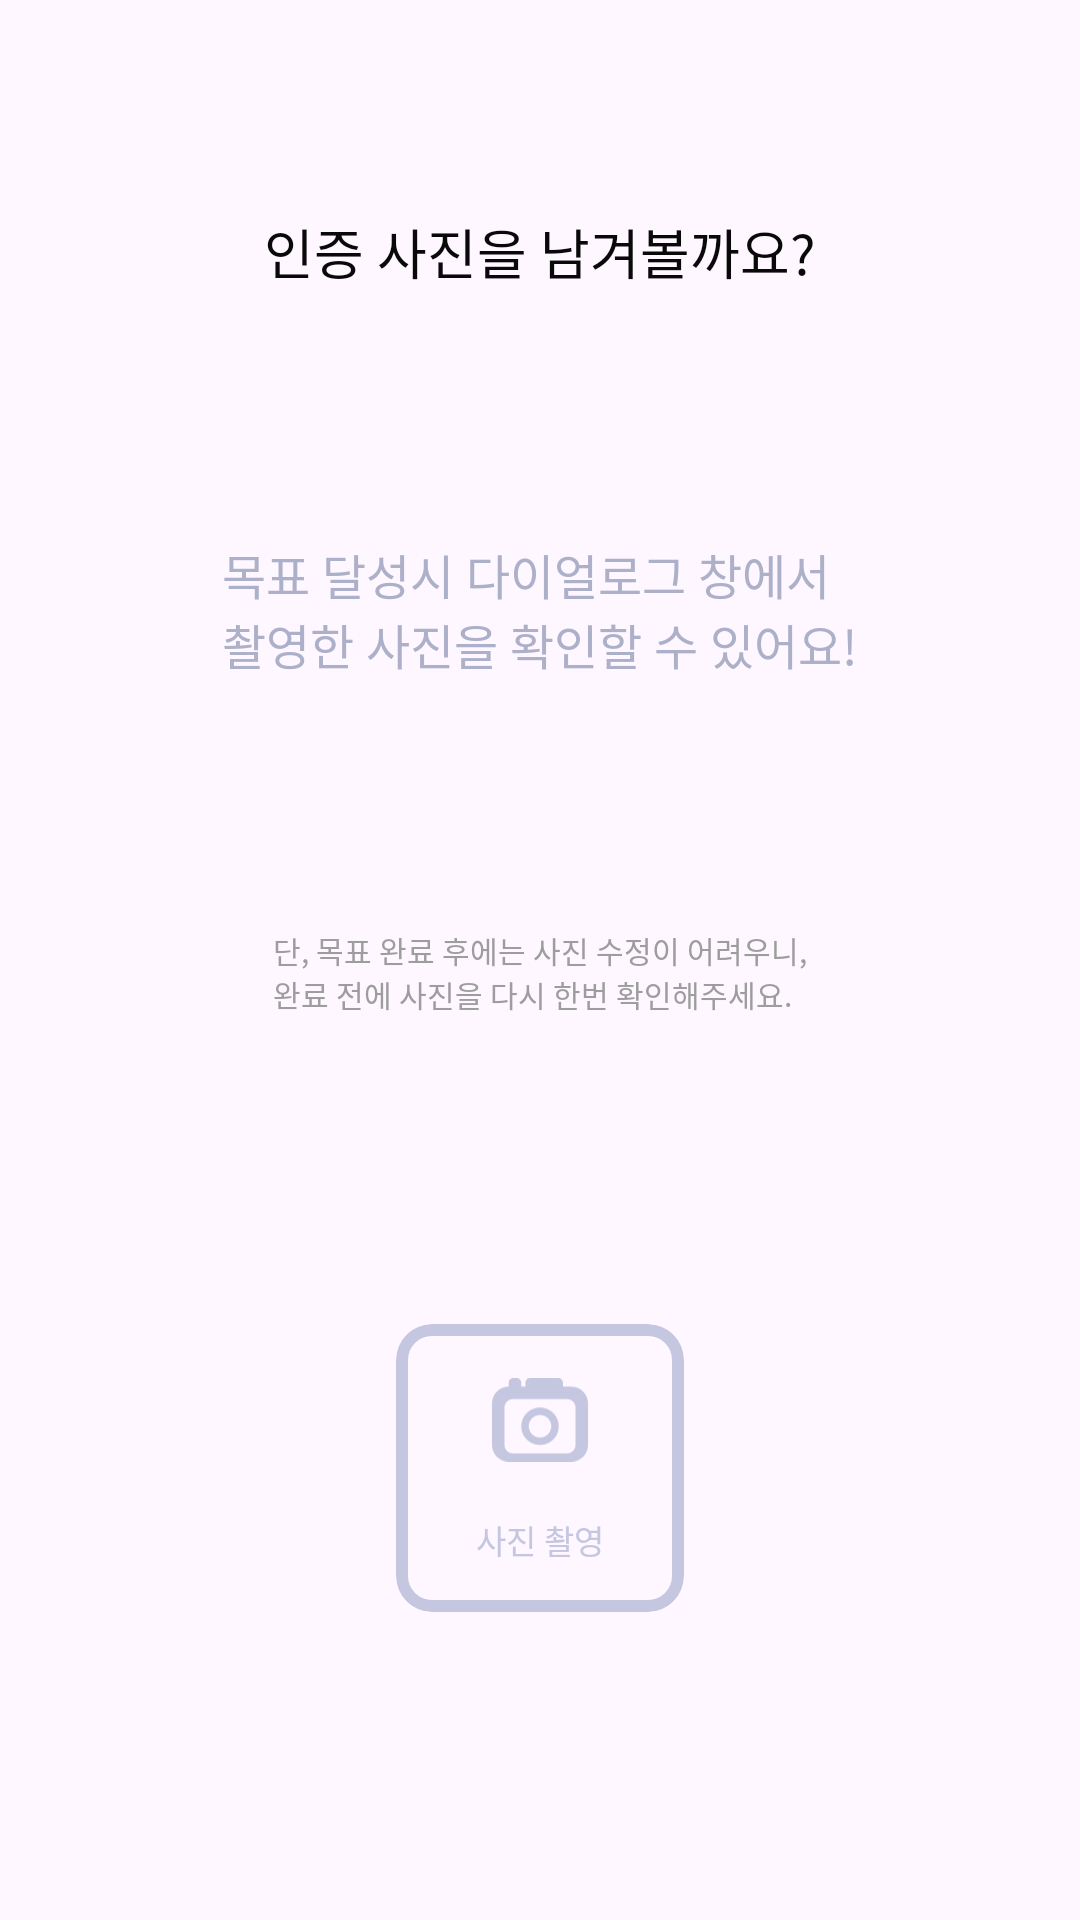

Android layout source for this screen:
<!-- AndroidManifest.xml: application theme Theme.Toit -->
<!-- res/layout/layout_complete_todo.xml -->
<?xml version="1.0" encoding="utf-8"?>
<layout
    xmlns:android="http://schemas.android.com/apk/res/android"
    xmlns:tools="http://schemas.android.com/tools"
    xmlns:app="http://schemas.android.com/apk/res-auto"
    >
    <data>
        <import type="android.view.View"/>
        <variable
            name="click"
            type="com.one.toit.base.listener.ViewClickListener" />
    </data>
    <androidx.constraintlayout.widget.ConstraintLayout
        android:layout_width="match_parent"
        android:layout_height="wrap_content"
        android:layout_marginVertical="16dp"
        tools:background="@color/white"
        >

        <androidx.appcompat.widget.AppCompatTextView
            android:id="@+id/tv_complete_desc1"
            android:layout_width="wrap_content"
            android:layout_height="wrap_content"
            android:text="@string/title_take_photo"
            android:textSize="18sp"
            android:textColor="@color/black"
            android:textFontWeight="900"
            android:includeFontPadding="false"
            app:layout_constraintTop_toTopOf="parent"
            app:layout_constraintBottom_toTopOf="@id/tv_complete_desc2"
            app:layout_constraintStart_toStartOf="parent"
            app:layout_constraintEnd_toEndOf="parent"
            />

        <androidx.appcompat.widget.AppCompatTextView
            android:id="@+id/tv_complete_desc2"
            android:layout_width="wrap_content"
            android:layout_height="wrap_content"
            android:text="@string/guide_take_photo1"
            android:textSize="16sp"
            android:textColor="@color/purple300"
            android:includeFontPadding="false"
            android:textFontWeight="900"
            app:layout_constraintTop_toBottomOf="@id/tv_complete_desc1"
            app:layout_constraintBottom_toTopOf="@id/tv_complete_desc3"
            app:layout_constraintStart_toStartOf="parent"
            app:layout_constraintEnd_toEndOf="parent"
            android:layout_marginTop="12dp"
            />

        <androidx.appcompat.widget.AppCompatTextView
            android:id="@+id/tv_complete_desc3"
            android:layout_width="wrap_content"
            android:layout_height="wrap_content"
            android:text="@string/guide_take_photo2"
            android:textSize="10sp"
            android:textColor="@color/mono500"
            android:includeFontPadding="false"
            app:layout_constraintTop_toBottomOf="@id/tv_complete_desc2"
            app:layout_constraintBottom_toTopOf="@id/cv_photo"
            app:layout_constraintStart_toStartOf="parent"
            app:layout_constraintEnd_toEndOf="parent"
            android:layout_marginTop="12dp"
            />
        
        <com.google.android.material.card.MaterialCardView
            android:id="@+id/cv_photo"
            android:layout_width="96dp"
            android:layout_height="96dp"
            app:strokeColor="@color/purple200"
            app:strokeWidth="4dp"
            app:rippleColor="@color/mono200"
            app:cardBackgroundColor="@color/none"
            app:layout_constraintTop_toBottomOf="@id/tv_complete_desc3"
            app:layout_constraintBottom_toBottomOf="parent"
            app:layout_constraintStart_toStartOf="parent"
            app:layout_constraintEnd_toEndOf="parent"
            android:layout_marginVertical="32dp"
            android:onClick="@{(v)->click.onViewClick(v)}"
            >
            <androidx.constraintlayout.widget.ConstraintLayout
                android:layout_width="match_parent"
                android:layout_height="match_parent"
                >
                <androidx.appcompat.widget.AppCompatImageView
                    android:id="@+id/iv_photo"
                    android:layout_width="32dp"
                    android:layout_height="32dp"
                    android:src="@drawable/ic_camera"
                    android:tint="@color/purple200"
                    android:backgroundTint="@color/purple200"
                    android:scaleType="fitCenter"
                    app:layout_constraintStart_toStartOf="parent"
                    app:layout_constraintEnd_toEndOf="parent"
                    app:layout_constraintTop_toTopOf="parent"
                    app:layout_constraintBottom_toTopOf="@id/tv_photo"
                    />
                <androidx.appcompat.widget.AppCompatTextView
                    android:id="@+id/tv_photo"
                    android:layout_width="wrap_content"
                    android:layout_height="wrap_content"
                    android:text="@string/txt_take_photo"
                    android:textSize="11sp"
                    android:textColor="@color/purple200"
                    android:includeFontPadding="false"
                    app:layout_constraintStart_toStartOf="parent"
                    app:layout_constraintEnd_toEndOf="parent"
                    app:layout_constraintTop_toBottomOf="@id/iv_photo"
                    app:layout_constraintBottom_toBottomOf="parent"
                    />
                
            </androidx.constraintlayout.widget.ConstraintLayout>
        </com.google.android.material.card.MaterialCardView>


    </androidx.constraintlayout.widget.ConstraintLayout>
</layout>
<!-- resources referenced by this layout -->
<resources>
  <color name="black">#ff0a090a</color>
  <color name="mono200">#ffdadada</color>
  <color name="mono500">#ff9d9d9d</color>
  <color name="none">#00FFFFFF</color>
  <color name="purple200">#ffc5c7e0</color>
  <color name="purple300">#ffadb0c9</color>
  <color name="white">#fffdfdfd</color>
  <!-- drawable ic_camera (drawable) -->
  <vector xmlns:android="http://schemas.android.com/apk/res/android"
      android:width="23dp"
      android:height="20dp"
      android:viewportWidth="23"
      android:viewportHeight="20">
    <path
        android:pathData="M8,1C8,0.448 8.448,0 9,0H16C16.552,0 17,0.448 17,1V2H19C21.209,2 23,3.791 23,6V16C23,18.209 21.209,20 19,20H4C1.791,20 0,18.209 0,16V6C0,3.791 1.791,2 4,2V1C4,0.448 4.448,0 5,0H6C6.552,0 7,0.448 7,1V2H8V1ZM3,7C3,5.895 3.895,5 5,5H18C19.105,5 20,5.895 20,7V16C20,17.105 19.105,18 18,18H5C3.895,18 3,17.105 3,16V7ZM16,11.5C16,13.985 13.985,16 11.5,16C9.015,16 7,13.985 7,11.5C7,9.015 9.015,7 11.5,7C13.985,7 16,9.015 16,11.5ZM14.2,11.5C14.2,12.991 12.991,14.2 11.5,14.2C10.009,14.2 8.8,12.991 8.8,11.5C8.8,10.009 10.009,8.8 11.5,8.8C12.991,8.8 14.2,10.009 14.2,11.5Z"
        android:fillColor="#D9D9D9"
        android:fillType="evenOdd"/>
  </vector>
  <string name="guide_take_photo1">목표 달성시 다이얼로그 창에서\n촬영한 사진을 확인할 수 있어요!</string>
  <string name="guide_take_photo2">단, 목표 완료 후에는 사진 수정이 어려우니,\n완료 전에 사진을 다시 한번 확인해주세요.</string>
  <string name="title_take_photo">인증 사진을 남겨볼까요?</string>
  <string name="txt_take_photo">사진 촬영</string>
  <style name="Theme.Toit" parent="Base.Theme.Toit" />
  <style name="Base.Theme.Toit" parent="Theme.Material3.DayNight.NoActionBar">
          
           <item name="colorPrimary">@color/purple400</item>
      </style>
  <color name="purple400">#ff9799b3</color>
</resources>
